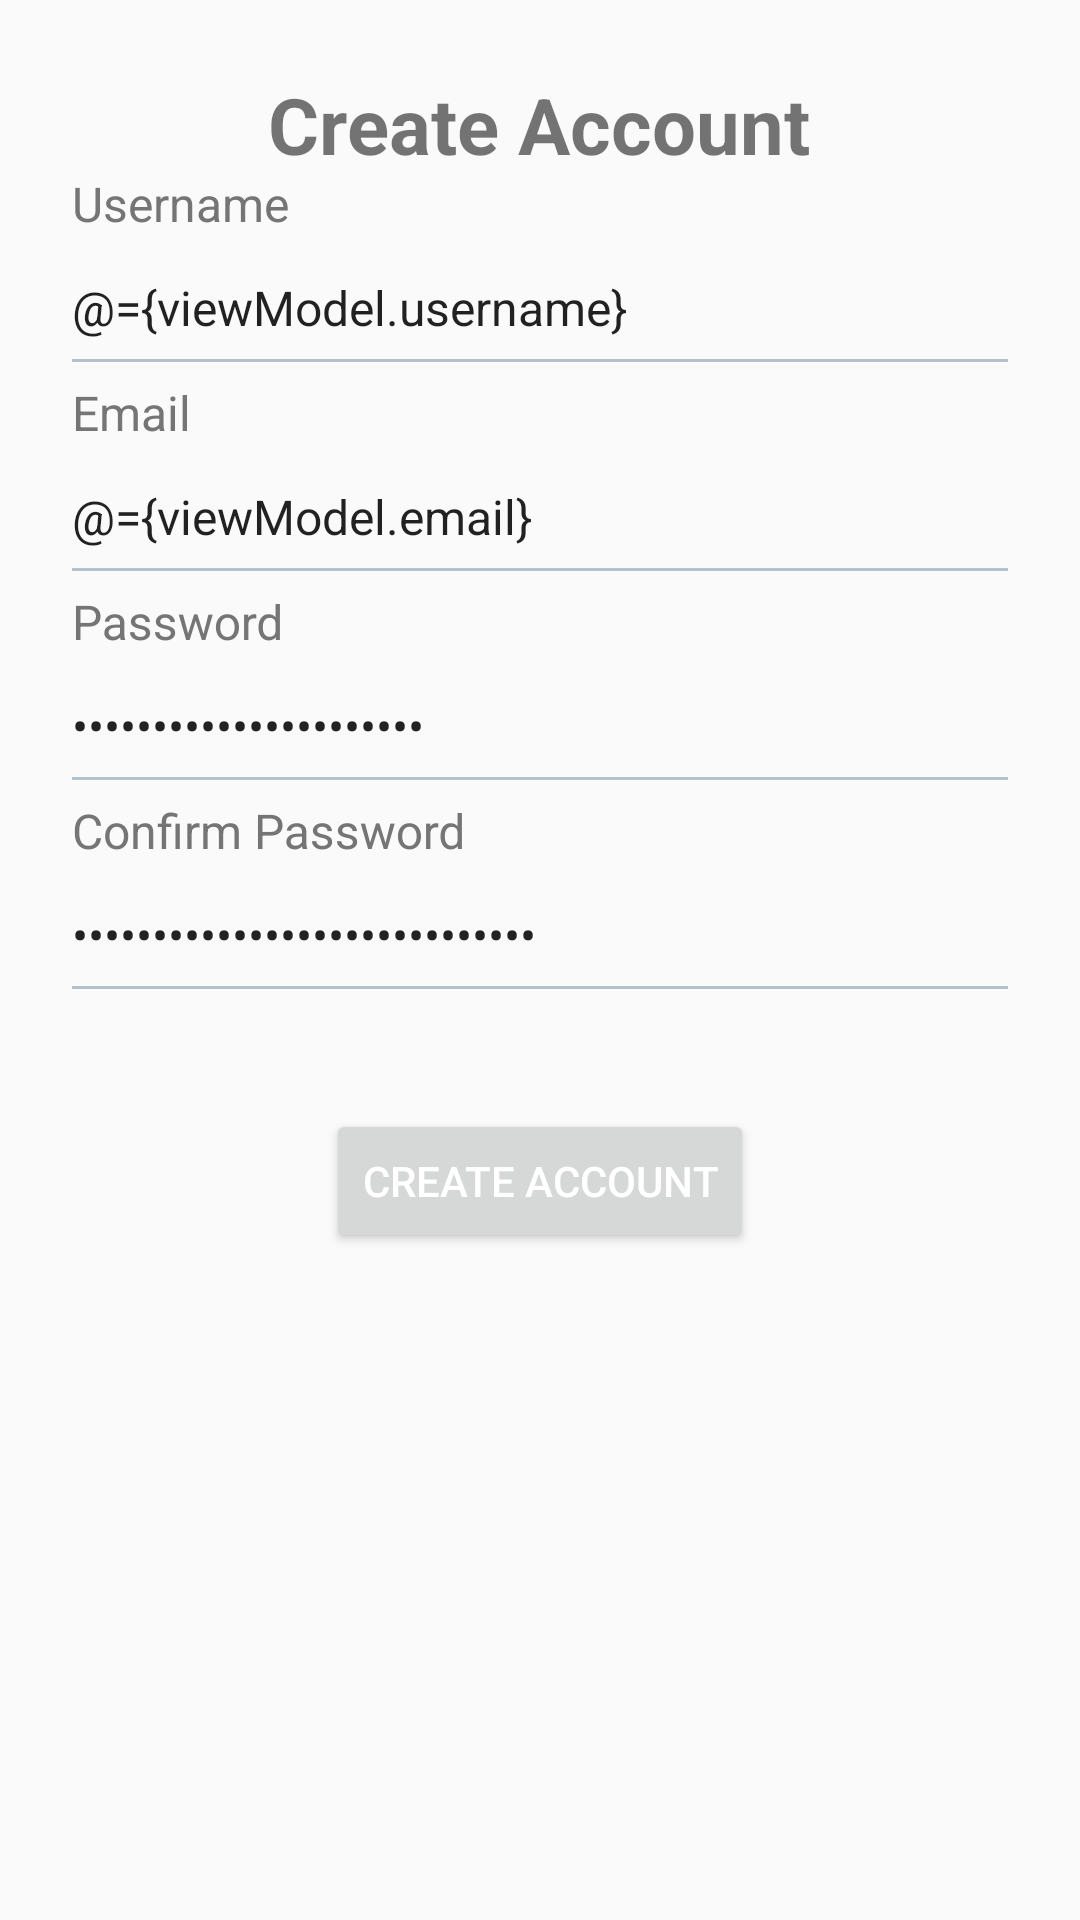

Android layout source for this screen:
<!-- AndroidManifest.xml: application theme AppTheme -->
<!-- res/layout/fragment_register.xml -->
<?xml version="1.0" encoding="utf-8"?>
<layout xmlns:android="http://schemas.android.com/apk/res/android"
    xmlns:app="http://schemas.android.com/apk/res-auto">

    <data>
        <variable
            name="viewModel"
            type="wisata.travel.sumbar.ui.register.RegisterViewModel" />
    </data>

    <ScrollView
        android:layout_width="match_parent"
        android:layout_height="match_parent">

        <LinearLayout
            android:id="@+id/constraintLayout"
            android:layout_width="match_parent"
            android:layout_height="wrap_content"
            android:gravity="center_horizontal"
            android:orientation="vertical">

            <TextView
                android:layout_width="wrap_content"
                android:layout_height="wrap_content"
                android:layout_marginTop="24dp"
                android:text="@string/create_account"
                android:textSize="26sp"
                android:textStyle="bold" />



            <com.google.android.material.textfield.TextInputLayout
                android:layout_width="match_parent"
                android:layout_height="wrap_content"
                android:theme="@style/TextFloatsRegister"
                app:hintTextAppearance="@style/TextFloatsRegister">

                <EditText
                    android:id="@+id/etUsername"
                    android:lineSpacingExtra="7sp"
                    android:fontFamily="sans-serif"
                    android:maxLength="50"
                    app:backgroundTint="#b6c1cf"
                    android:layout_width="match_parent"
                    android:layout_height="55dp"
                    android:hint="@string/username"
                    android:text="@={viewModel.username}"
                    android:drawablePadding="10dp"
                    android:inputType="text"
                    android:autofillHints="@string/username" />
            </com.google.android.material.textfield.TextInputLayout>



            <com.google.android.material.textfield.TextInputLayout
                android:layout_width="match_parent"
                android:layout_height="wrap_content"
                android:theme="@style/TextFloatsRegister"
                app:hintTextAppearance="@style/TextFloatsRegister">

                <EditText
                    android:id="@+id/etEmail"
                    android:lineSpacingExtra="7sp"
                    android:fontFamily="sans-serif"
                    android:maxLength="50"
                    app:backgroundTint="#b6c1cf"
                    android:layout_width="match_parent"
                    android:layout_height="55dp"
                    android:hint="@string/email"
                    android:text="@={viewModel.email}"
                    android:drawablePadding="10dp"
                    android:inputType="textEmailAddress"
                    android:autofillHints="@string/email" />
            </com.google.android.material.textfield.TextInputLayout>



            <com.google.android.material.textfield.TextInputLayout
                android:layout_width="match_parent"
                android:layout_height="wrap_content"
                android:theme="@style/TextFloatsRegister"
                app:hintTextAppearance="@style/TextFloatsRegister">

                <EditText
                    android:id="@+id/etPassword"
                    android:lineSpacingExtra="7sp"
                    android:fontFamily="sans-serif"
                    android:maxLength="50"
                    app:backgroundTint="#b6c1cf"
                    android:layout_width="match_parent"
                    android:layout_height="55dp"
                    android:hint="@string/password"
                    android:text="@={viewModel.password}"
                    android:drawablePadding="10dp"
                    android:inputType="textPassword"
                    android:autofillHints="@string/password" />
            </com.google.android.material.textfield.TextInputLayout>



            <com.google.android.material.textfield.TextInputLayout
                android:layout_width="match_parent"
                android:layout_height="wrap_content"
                android:theme="@style/TextFloatsRegister"
                app:hintTextAppearance="@style/TextFloatsRegister">

                <EditText
                    android:id="@+id/etConfirmPassword"
                    android:lineSpacingExtra="7sp"
                    android:fontFamily="sans-serif"
                    android:maxLength="50"
                    app:backgroundTint="#b6c1cf"
                    android:layout_width="match_parent"
                    android:layout_height="55dp"
                    android:hint="@string/confirm_password"
                    android:text="@={viewModel.confirmPassword}"
                    android:drawablePadding="10dp"
                    android:inputType="textPassword"
                    android:autofillHints="@string/password" />
            </com.google.android.material.textfield.TextInputLayout>


            <Button
                android:id="@+id/btnRegister"
                android:layout_width="wrap_content"
                android:layout_height="wrap_content"
                android:layout_marginTop="32dp"
                android:layout_marginBottom="32dp"
                android:enabled="@{viewModel.signUpButtonEnabled}"
                android:textColor="@android:color/white"
                android:text="@string/create_account" />


        </LinearLayout>
    </ScrollView>
</layout>
<!-- resources referenced by this layout -->
<resources>
  <string name="confirm_password">Confirm Password</string>
  <string name="create_account">Create Account</string>
  <string name="email">Email</string>
  <string name="password">Password</string>
  <string name="username">Username</string>
  <style name="TextFloatsRegister">
          <item name="android:textSize">16sp</item>
          <item name="android:textColor">#212121</item>
          <item name="android:textColorHint">#757575</item>
          <item name="android:textColorHighlight">#757575</item>
          <item name="android:textColorLink">#757575</item>
          <item name="colorControlNormal">#212121</item>
          <item name="colorControlActivated">#757575</item>
          <item name="colorControlHighlight">#757575</item>
          <item name="android:layout_marginLeft">20dp</item>
          <item name="android:layout_marginRight">20dp</item>
          <item name="android:layout_marginTop">20dp</item>
          <item name="singleLine">true</item>
      </style>
  <style name="AppTheme" parent="Theme.AppCompat.Light.NoActionBar">
          
          <item name="colorPrimary">@color/colorPrimary</item>
          <item name="colorPrimaryDark">@color/colorPrimaryDark</item>
          <item name="colorAccent">@color/colorAccent</item>
      </style>
  <color name="colorPrimary">#FFE43265</color>
  <color name="colorPrimaryDark">#FFFF7813</color>
  <color name="colorAccent">#03DAC5</color>
</resources>
